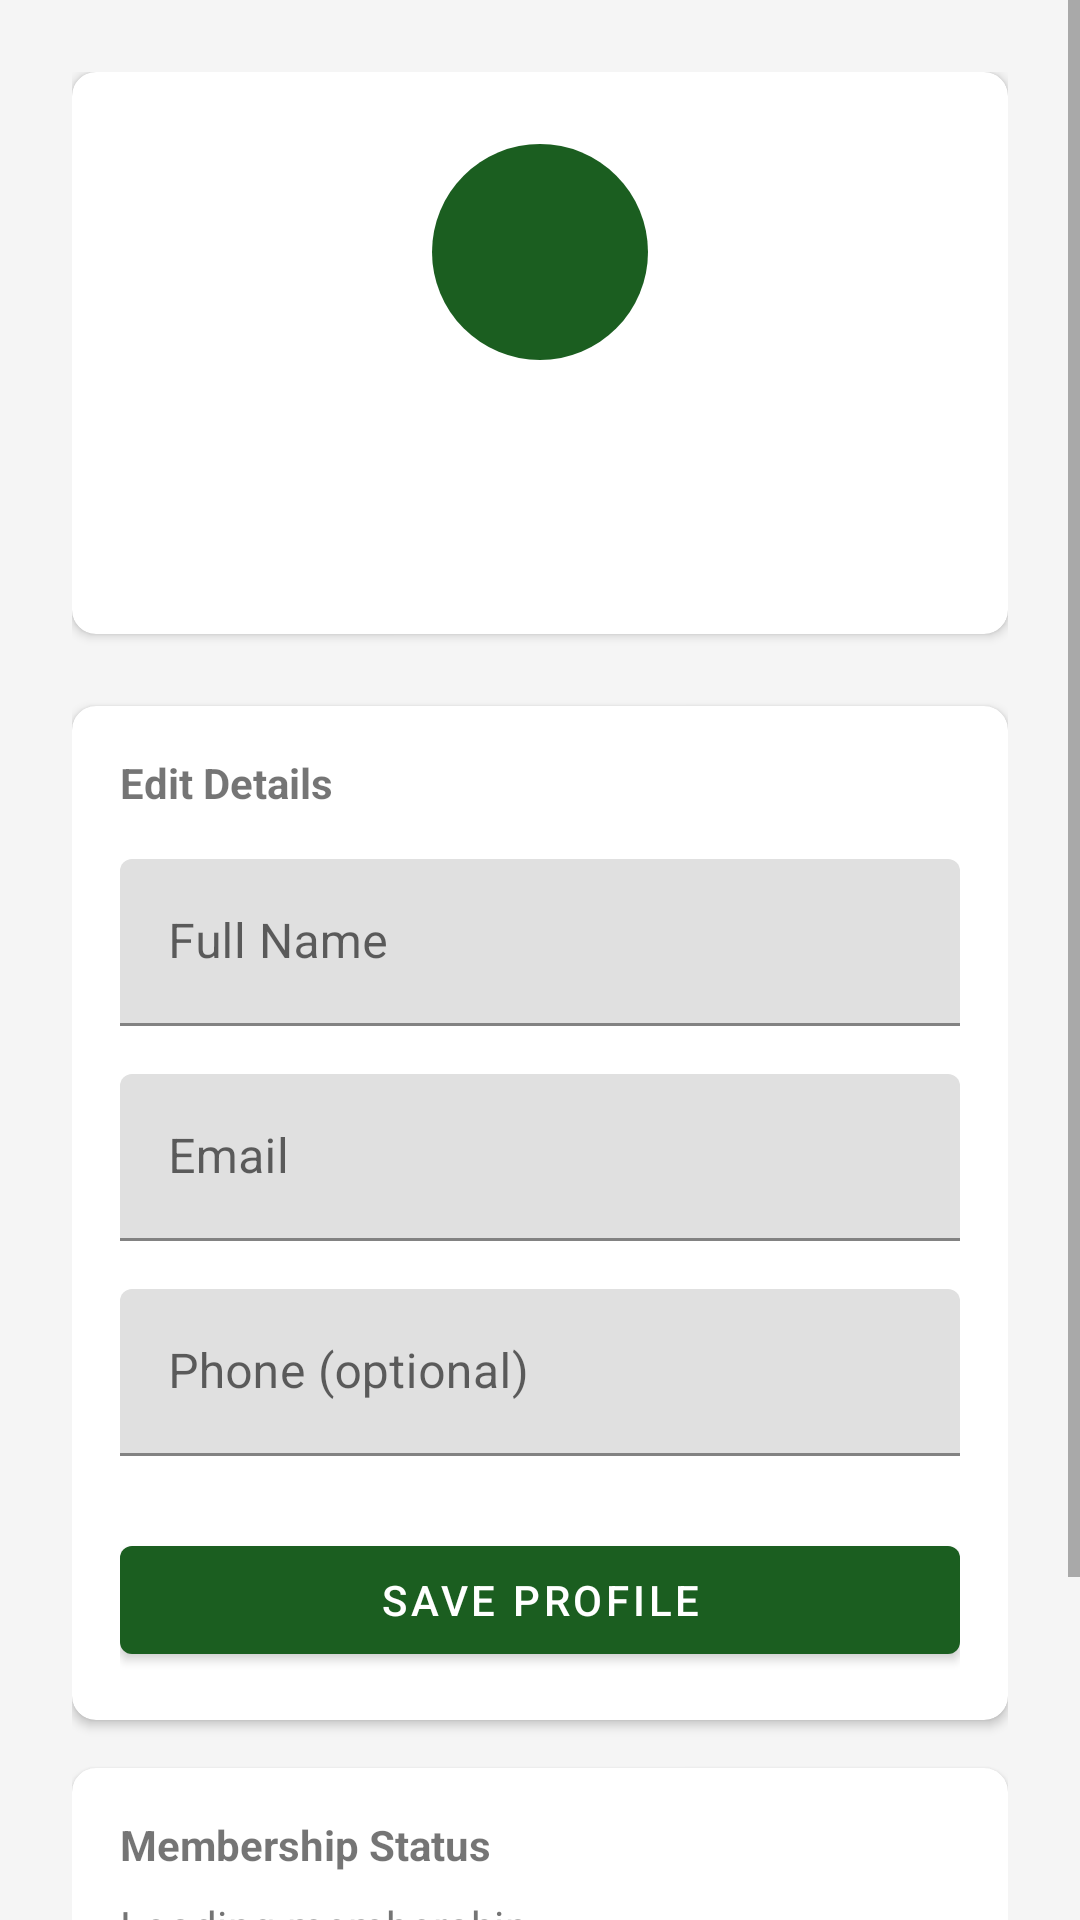

Produce the Android XML layout that renders to this screen, including the resource entries it uses.
<!-- AndroidManifest.xml: application theme Theme.Gymly -->
<!-- res/layout/fragment_profile.xml -->
<?xml version="1.0" encoding="utf-8"?>
<ScrollView xmlns:android="http://schemas.android.com/apk/res/android"
    xmlns:app="http://schemas.android.com/apk/res-auto"
    android:layout_width="match_parent"
    android:layout_height="match_parent"
    android:background="@color/gym_background"
    android:fillViewport="true">

    <LinearLayout
        android:layout_width="match_parent"
        android:layout_height="wrap_content"
        android:orientation="vertical"
        android:padding="@dimen/padding_large">

        <com.google.android.material.card.MaterialCardView
            style="@style/Widget.Gymly.Card"
            android:layout_width="match_parent"
            android:layout_height="wrap_content">

            <LinearLayout
                android:layout_width="match_parent"
                android:layout_height="wrap_content"
                android:gravity="center_horizontal"
                android:orientation="vertical"
                android:padding="@dimen/padding_large">

                <TextView
                    android:id="@+id/textAvatarInitial"
                    android:layout_width="72dp"
                    android:layout_height="72dp"
                    android:background="@drawable/bg_profile_avatar"
                    android:gravity="center"
                    android:textColor="@color/white"
                    android:textSize="28sp"
                    android:textStyle="bold" />

                <TextView
                    android:id="@+id/textProfileName"
                    android:layout_width="wrap_content"
                    android:layout_height="wrap_content"
                    android:layout_marginTop="@dimen/margin_medium"
                    android:textColor="@color/gym_text_primary"
                    android:textSize="@dimen/text_size_title"
                    android:textStyle="bold" />

                <TextView
                    android:id="@+id/textProfileEmail"
                    android:layout_width="wrap_content"
                    android:layout_height="wrap_content"
                    android:layout_marginTop="@dimen/margin_small"
                    android:textAppearance="@style/TextAppearance.Gymly.Subtitle" />
            </LinearLayout>
        </com.google.android.material.card.MaterialCardView>

        <ProgressBar
            android:id="@+id/progressBar"
            style="@style/Widget.Gymly.ProgressBar"
            android:layout_width="wrap_content"
            android:layout_height="wrap_content"
            android:layout_gravity="center"
            android:layout_marginTop="@dimen/margin_medium"
            android:visibility="gone" />

        <com.google.android.material.card.MaterialCardView
            style="@style/Widget.Gymly.Card"
            android:layout_width="match_parent"
            android:layout_height="wrap_content"
            android:layout_marginTop="@dimen/margin_large">

            <LinearLayout
                android:layout_width="match_parent"
                android:layout_height="wrap_content"
                android:orientation="vertical"
                android:padding="@dimen/padding_medium">

                <TextView
                    android:layout_width="wrap_content"
                    android:layout_height="wrap_content"
                    android:text="@string/profile_edit_title"
                    android:textStyle="bold" />

                <com.google.android.material.textfield.TextInputLayout
                    android:layout_width="match_parent"
                    android:layout_height="wrap_content"
                    android:layout_marginTop="@dimen/margin_medium"
                    android:hint="@string/hint_full_name">

                    <com.google.android.material.textfield.TextInputEditText
                        android:id="@+id/editFullName"
                        android:layout_width="match_parent"
                        android:layout_height="wrap_content"
                        android:inputType="textPersonName" />
                </com.google.android.material.textfield.TextInputLayout>

                <com.google.android.material.textfield.TextInputLayout
                    android:layout_width="match_parent"
                    android:layout_height="wrap_content"
                    android:layout_marginTop="@dimen/margin_medium"
                    android:hint="@string/hint_email">

                    <com.google.android.material.textfield.TextInputEditText
                        android:id="@+id/editEmail"
                        android:layout_width="match_parent"
                        android:layout_height="wrap_content"
                        android:enabled="false"
                        android:inputType="textEmailAddress" />
                </com.google.android.material.textfield.TextInputLayout>

                <com.google.android.material.textfield.TextInputLayout
                    android:layout_width="match_parent"
                    android:layout_height="wrap_content"
                    android:layout_marginTop="@dimen/margin_medium"
                    android:hint="@string/hint_phone">

                    <com.google.android.material.textfield.TextInputEditText
                        android:id="@+id/editPhone"
                        android:layout_width="match_parent"
                        android:layout_height="wrap_content"
                        android:inputType="phone" />
                </com.google.android.material.textfield.TextInputLayout>

                <com.google.android.material.button.MaterialButton
                    android:id="@+id/btnSaveProfile"
                    android:layout_width="match_parent"
                    android:layout_height="wrap_content"
                    android:layout_marginTop="@dimen/margin_large"
                    android:text="@string/btn_save_profile" />
            </LinearLayout>
        </com.google.android.material.card.MaterialCardView>

        <com.google.android.material.card.MaterialCardView
            style="@style/Widget.Gymly.Card"
            android:layout_width="match_parent"
            android:layout_height="wrap_content"
            android:layout_marginTop="@dimen/margin_medium">

            <LinearLayout
                android:layout_width="match_parent"
                android:layout_height="wrap_content"
                android:orientation="vertical"
                android:padding="@dimen/padding_medium">

                <TextView
                    android:layout_width="wrap_content"
                    android:layout_height="wrap_content"
                    android:text="@string/profile_membership_title"
                    android:textStyle="bold" />

                <ProgressBar
                    android:id="@+id/progressMembership"
                    style="@style/Widget.Gymly.ProgressBar"
                    android:layout_width="wrap_content"
                    android:layout_height="wrap_content"
                    android:layout_marginTop="@dimen/margin_small"
                    android:visibility="gone" />

                <TextView
                    android:id="@+id/textMembershipStatus"
                    android:layout_width="wrap_content"
                    android:layout_height="wrap_content"
                    android:layout_marginTop="@dimen/margin_small"
                    android:text="@string/profile_loading_membership"
                    android:textAppearance="@style/TextAppearance.Gymly.Subtitle" />
            </LinearLayout>
        </com.google.android.material.card.MaterialCardView>

        <com.google.android.material.button.MaterialButton
            android:id="@+id/btnLogout"
            style="@style/Widget.Gymly.Button.Outlined"
            android:layout_width="match_parent"
            android:layout_height="wrap_content"
            android:layout_marginTop="@dimen/margin_large"
            android:layout_marginBottom="@dimen/margin_medium"
            android:text="@string/btn_logout" />

    </LinearLayout>
</ScrollView>
<!-- resources referenced by this layout -->
<resources>
  <color name="gym_background">#FFF5F5F5</color>
  <color name="gym_text_primary">#FF212121</color>
  <color name="white">#FFFFFFFF</color>
  <dimen name="margin_large">24dp</dimen>
  <dimen name="margin_medium">16dp</dimen>
  <dimen name="margin_small">8dp</dimen>
  <dimen name="padding_large">24dp</dimen>
  <dimen name="padding_medium">16dp</dimen>
  <dimen name="text_size_title">18sp</dimen>
  <!-- drawable bg_profile_avatar (drawable) -->
  <?xml version="1.0" encoding="utf-8"?>
  <shape xmlns:android="http://schemas.android.com/apk/res/android"
      android:shape="oval">
      <solid android:color="@color/gym_primary" />
  </shape>
  <string name="btn_logout">Logout</string>
  <string name="btn_save_profile">Save Profile</string>
  <string name="hint_email">Email</string>
  <string name="hint_full_name">Full Name</string>
  <string name="hint_phone">Phone (optional)</string>
  <string name="profile_edit_title">Edit Details</string>
  <string name="profile_loading_membership">Loading membership…</string>
  <string name="profile_membership_title">Membership Status</string>
  <style name="TextAppearance.Gymly.Subtitle" parent="TextAppearance.MaterialComponents.Body2">
          <item name="android:textColor">@color/gym_text_secondary</item>
      </style>
  <style name="Widget.Gymly.Button.Outlined" parent="Widget.MaterialComponents.Button.OutlinedButton">
          <item name="strokeColor">@color/gym_error</item>
          <item name="android:textColor">@color/gym_error</item>
          <item name="android:textSize">@dimen/text_size_body</item>
          <item name="android:minHeight">48dp</item>
          <item name="android:textAllCaps">false</item>
      </style>
  <style name="Widget.Gymly.Card" parent="Widget.MaterialComponents.CardView">
          <item name="cardCornerRadius">@dimen/corner_radius</item>
          <item name="cardElevation">2dp</item>
          <item name="cardBackgroundColor">@color/gym_surface</item>
      </style>
  <style name="Widget.Gymly.ProgressBar" parent="Widget.AppCompat.ProgressBar">
          <item name="android:indeterminateTint">@color/gym_primary</item>
      </style>
  <style name="Theme.Gymly" parent="Theme.MaterialComponents.DayNight.DarkActionBar">
          
          <item name="colorPrimary">@color/gym_primary</item>
          <item name="colorPrimaryVariant">@color/gym_primary_dark</item>
          <item name="colorOnPrimary">@color/white</item>
          
          <item name="colorSecondary">@color/teal_200</item>
          <item name="colorSecondaryVariant">@color/teal_700</item>
          <item name="colorOnSecondary">@color/black</item>
          
          <item name="android:statusBarColor">?attr/colorPrimaryVariant</item>
          
      </style>
  <color name="gym_primary">#FF1B5E20</color>
  <color name="gym_text_secondary">#FF757575</color>
  <color name="gym_error">#FFC62828</color>
  <dimen name="text_size_body">14sp</dimen>
  <dimen name="corner_radius">8dp</dimen>
  <color name="gym_surface">#FFFFFFFF</color>
  <color name="gym_primary_dark">#FF003300</color>
  <color name="teal_200">#FF03DAC5</color>
  <color name="teal_700">#FF018786</color>
  <color name="black">#FF000000</color>
</resources>
